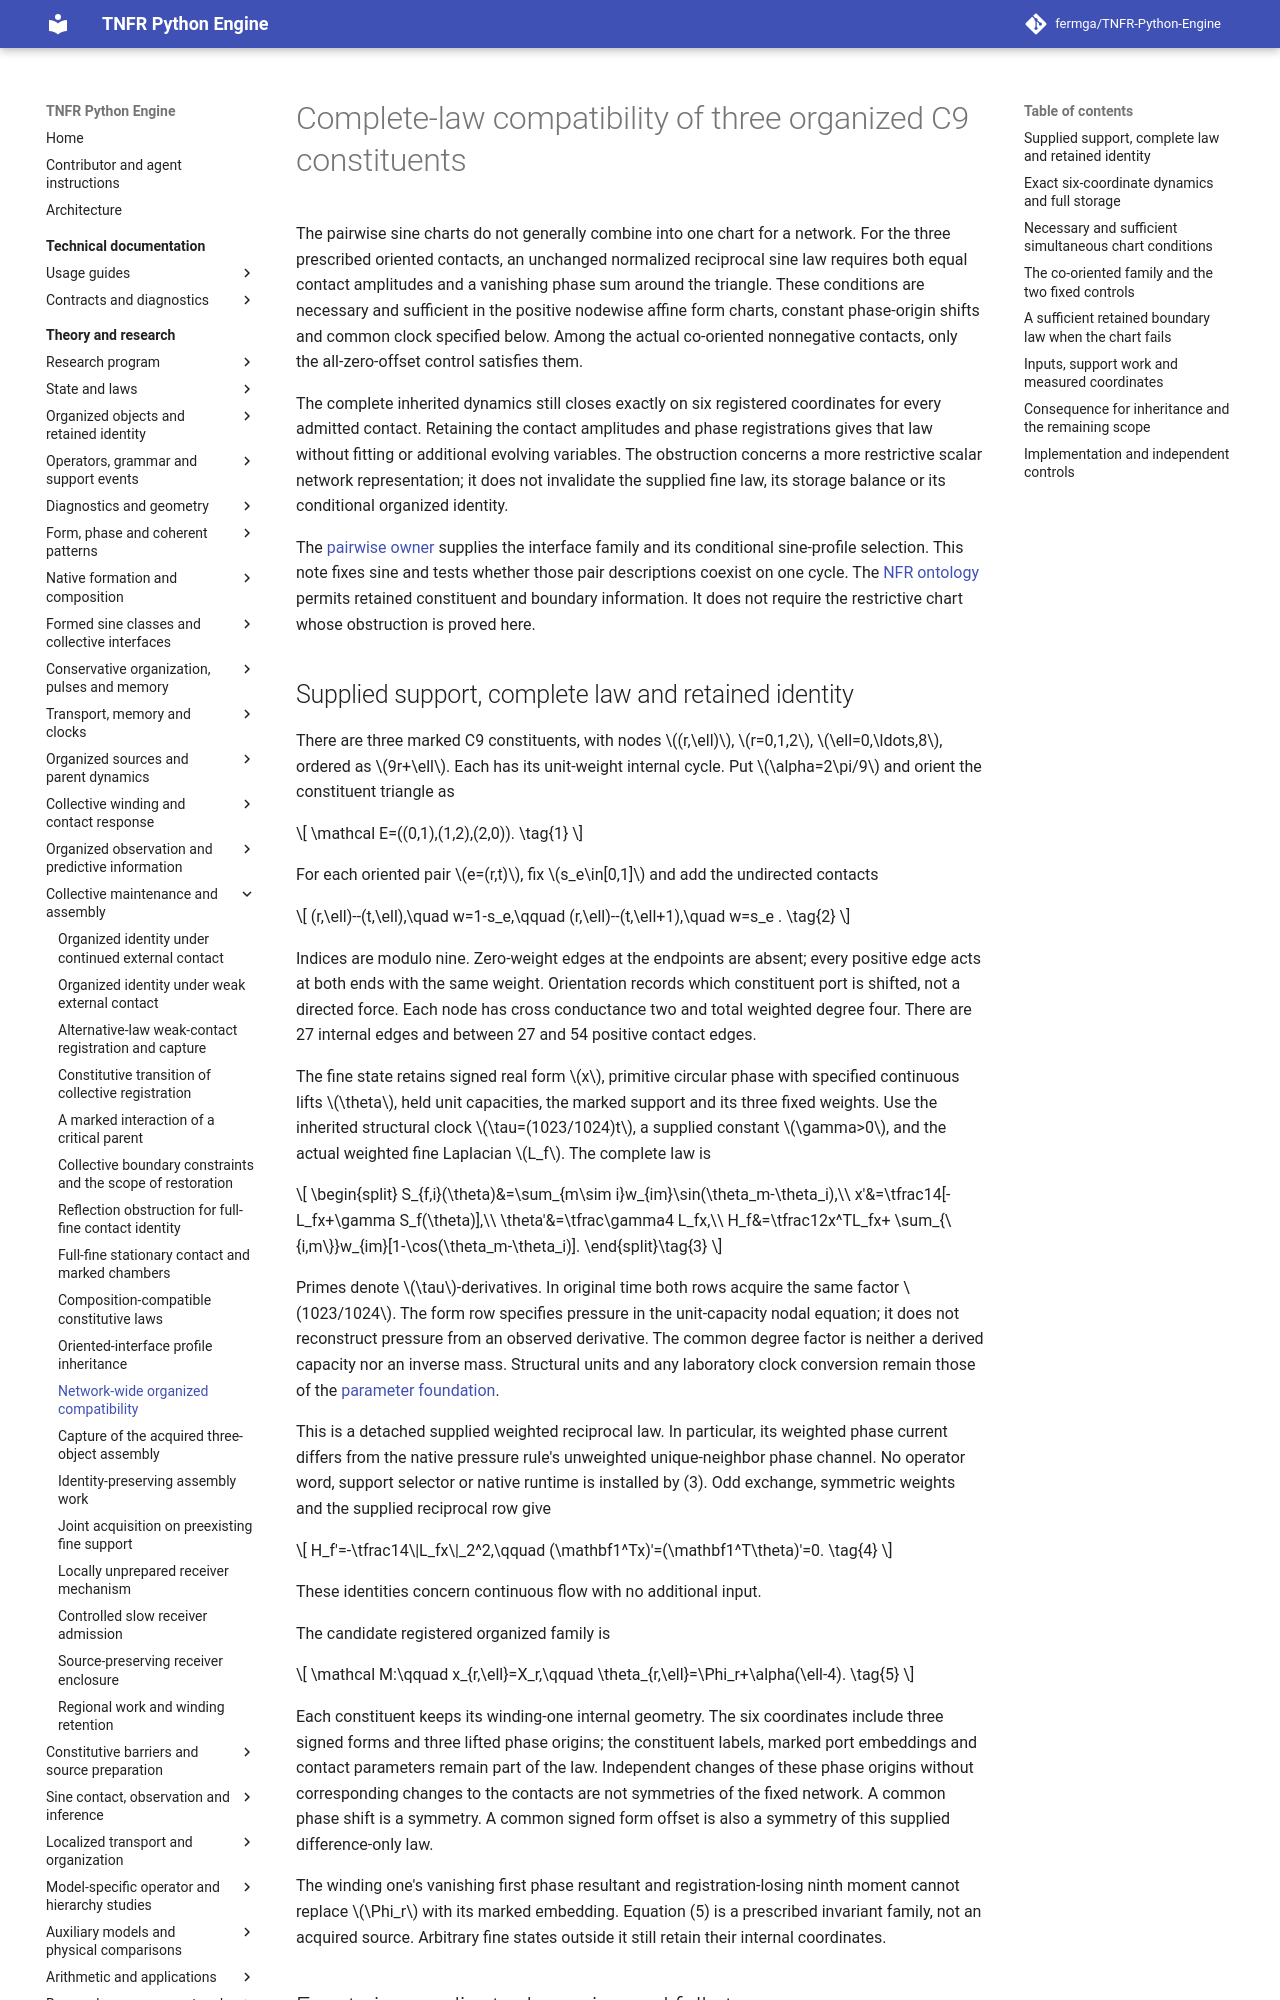

repository: fermga/TNFR-Python-Engine · page: theory/nodal/ORGANIZED_NETWORK_COMPATIBILITY/index.html · generator: mkdocs

# Complete-law compatibility of three organized C9 constituents

<a id="organized-network-compatibility"></a>

The pairwise sine charts do not generally combine into one chart for a
network. For the three prescribed oriented contacts, an unchanged
normalized reciprocal sine law requires both equal contact amplitudes
and a vanishing phase sum around the triangle. These conditions are
necessary and sufficient in the positive nodewise affine form charts,
constant phase-origin shifts and common clock specified below. Among
the actual co-oriented nonnegative contacts, only the all-zero-offset
control satisfies them.

The complete inherited dynamics still closes exactly on six registered
coordinates for every admitted contact. Retaining the contact amplitudes
and phase registrations gives that law without fitting or additional
evolving variables. The obstruction concerns a more restrictive scalar
network representation; it does not invalidate the supplied fine law,
its storage balance or its conditional organized identity.

The [pairwise owner](ORIENTED_INTERFACE_PROFILE_INHERITANCE.md) supplies
the interface family and its conditional sine-profile selection. This
note fixes sine and tests whether those pair descriptions coexist on
one cycle. The [NFR ontology](../EMERGENT_ONTOLOGY.md#nfr-participation-in-form)
permits retained constituent and boundary information. It does not require
the restrictive chart whose obstruction is proved here.

<a id="organized-network-state"></a>
## Supplied support, complete law and retained identity

There are three marked C9 constituents, with nodes \((r,\ell)\),
\(r=0,1,2\), \(\ell=0,\ldots,8\), ordered as \(9r+\ell\). Each has
its unit-weight internal cycle. Put \(\alpha=2\pi/9\) and orient the
constituent triangle as
\[
 \mathcal E=((0,1),(1,2),(2,0)).
 \tag{1}
\]
For each oriented pair \(e=(r,t)\), fix \(s_e\in[0,1]\) and add
the undirected contacts
\[
 (r,\ell)--(t,\ell),\quad w=1-s_e,\qquad
 (r,\ell)--(t,\ell+1),\quad w=s_e .
 \tag{2}
\]
Indices are modulo nine. Zero-weight edges at the endpoints are absent;
every positive edge acts at both ends with the same weight. Orientation
records which constituent port is shifted, not a directed force. Each
node has cross conductance two and total weighted degree four. There
are 27 internal edges and between 27 and 54 positive contact edges.

The fine state retains signed real form \(x\), primitive circular phase
with specified continuous lifts \(\theta\), held unit capacities, the
marked support and its three fixed weights. Use the inherited structural
clock \(\tau=(1023/1024)t\), a supplied constant \(\gamma>0\), and
the actual weighted fine Laplacian \(L_f\). The complete law is
\[
 \begin{split}
 S_{f,i}(\theta)&=\sum_{m\sim i}w_{im}\sin(\theta_m-\theta_i),\\
 x'&=\tfrac14[-L_fx+\gamma S_f(\theta)],\\
 \theta'&=\tfrac\gamma4 L_fx,\\
 H_f&=\tfrac12x^TL_fx+
                  \sum_{\{i,m\}}w_{im}[1-\cos(\theta_m-\theta_i)].
 \end{split}\tag{3}
\]
Primes denote \(\tau\)-derivatives. In original time both rows acquire
the same factor \(1023/1024\). The form row specifies pressure in the
unit-capacity nodal equation; it does not reconstruct pressure from an
observed derivative. The common degree factor is neither a derived
capacity nor an inverse mass. Structural units and any laboratory clock
conversion remain those of the [parameter foundation](../NODAL_PARAMETER_FOUNDATIONS.md).

This is a detached supplied weighted reciprocal law. In particular, its
weighted phase current differs from the native pressure rule's unweighted
unique-neighbor phase channel. No operator word, support selector or
native runtime is installed by (3). Odd exchange, symmetric weights and
the supplied reciprocal row give
\[
 H_f'=-\tfrac14\|L_fx\|_2^2,\qquad
 (\mathbf1^Tx)'=(\mathbf1^T\theta)'=0.
 \tag{4}
\]
These identities concern continuous flow with no additional input.

The candidate registered organized family is
\[
 \mathcal M:\qquad
 x_{r,\ell}=X_r,\qquad
 \theta_{r,\ell}=\Phi_r+\alpha(\ell-4).
 \tag{5}
\]
Each constituent keeps its winding-one internal geometry. The six
coordinates include three signed forms and three lifted phase origins;
the constituent labels, marked port embeddings and contact parameters
remain part of the law. Independent changes of these phase origins
without corresponding changes to the contacts are not symmetries of the
fixed network. A common phase shift is a symmetry. A common signed form
offset is also a symmetry of this supplied difference-only law.

The winding one's vanishing first phase resultant and registration-losing
ninth moment cannot replace \(\Phi_r\) with its marked embedding.
Equation (5) is a prescribed invariant family, not an acquired source.
Arbitrary fine states outside it still retain their internal coordinates.

<a id="organized-network-restriction"></a>
